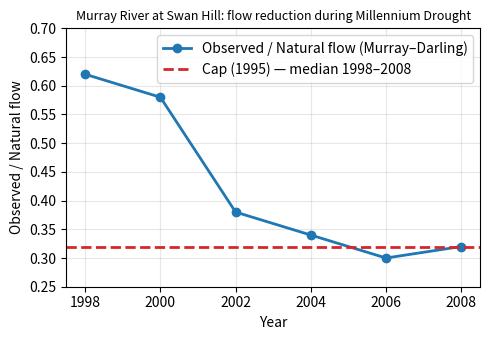

Reproduce this figure in Python.
import matplotlib.pyplot as plt
import numpy as np

years = np.array([1998, 2000, 2002, 2004, 2006, 2008])
ratio = np.array([0.62, 0.58, 0.38, 0.34, 0.30, 0.32])

fig, ax = plt.subplots(figsize=(5, 3.5))
ax.plot(years, ratio, 'o-', color='#1f77b4', linewidth=2, markersize=6,
        label='Observed / Natural flow (Murray–Darling)')
ax.axhline(y=0.32, color='#d62728', linestyle='--', linewidth=2,
           label='Cap (1995) — median 1998–2008')
ax.set_xlabel('Year')
ax.set_ylabel('Observed / Natural flow')
ax.set_title('Murray River at Swan Hill: flow reduction during Millennium Drought', fontsize=9)
ax.legend()
ax.grid(True, alpha=0.3)
ax.set_ylim(0.25, 0.7)
plt.tight_layout()
plt.savefig('murray_flow_ratio.pdf', dpi=300)
